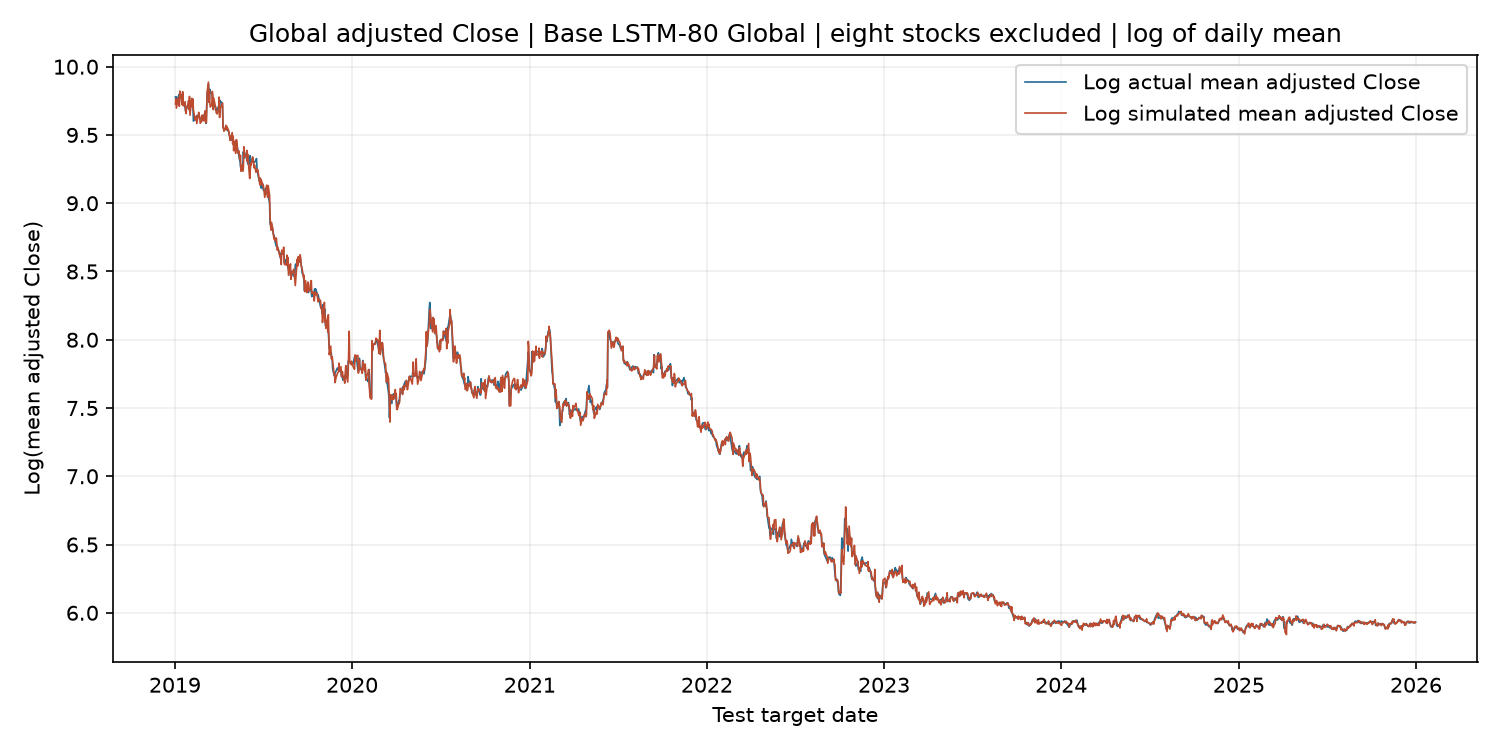

Values plotted in this chart, from the file beside it:
date, log_actual_mean_close, log_simulated_mean_close, count
2019-01-02, 9.777, 9.728, 2304
2019-01-03, 9.75, 9.766, 2302
2019-01-04, 9.778, 9.697, 2304
2019-01-07, 9.761, 9.757, 2305
2019-01-08, 9.773, 9.77, 2304
2019-01-09, 9.795, 9.774, 2304
2019-01-10, 9.796, 9.71, 2303
2019-01-11, 9.771, 9.822, 2299
2019-01-14, 9.781, 9.777, 2298
2019-01-15, 9.795, 9.737, 2298
2019-01-16, 9.764, 9.72, 2298
2019-01-17, 9.75, 9.817, 2299
2019-01-18, 9.747, 9.714, 2296
2019-01-22, 9.699, 9.743, 2296
2019-01-23, 9.677, 9.672, 2296
2019-01-24, 9.695, 9.657, 2294
2019-01-25, 9.693, 9.7, 2293
2019-01-28, 9.725, 9.718, 2292
2019-01-29, 9.708, 9.751, 2291
2019-01-30, 9.719, 9.685, 2289
2019-01-31, 9.696, 9.782, 2288
2019-02-01, 9.733, 9.645, 2285
2019-02-04, 9.751, 9.753, 2280
2019-02-05, 9.744, 9.768, 2279
2019-02-06, 9.729, 9.705, 2280
2019-02-07, 9.715, 9.764, 2281
2019-02-08, 9.602, 9.686, 2284
2019-02-11, 9.613, 9.62, 2284
2019-02-12, 9.612, 9.611, 2283
2019-02-13, 9.626, 9.624, 2283
2019-02-14, 9.616, 9.636, 2283
2019-02-15, 9.642, 9.584, 2286
2019-02-19, 9.631, 9.666, 2287
2019-02-20, 9.631, 9.631, 2285
2019-02-21, 9.626, 9.636, 2287
2019-02-22, 9.618, 9.586, 2289
2019-02-25, 9.618, 9.599, 2288
2019-02-26, 9.623, 9.646, 2285
2019-02-27, 9.625, 9.618, 2286
2019-02-28, 9.607, 9.62, 2284
2019-03-01, 9.645, 9.604, 2284
2019-03-04, 9.623, 9.677, 2285
2019-03-05, 9.602, 9.593, 2287
2019-03-06, 9.585, 9.59, 2286
2019-03-07, 9.665, 9.593, 2289
2019-03-08, 9.771, 9.806, 2285
2019-03-11, 9.871, 9.887, 2285
2019-03-12, 9.809, 9.739, 2284
2019-03-13, 9.763, 9.825, 2286
2019-03-14, 9.833, 9.727, 2286
2019-03-15, 9.81, 9.704, 2285
2019-03-18, 9.806, 9.723, 2285
2019-03-19, 9.789, 9.819, 2287
2019-03-20, 9.756, 9.791, 2285
2019-03-21, 9.733, 9.686, 2285
2019-03-22, 9.71, 9.77, 2283
2019-03-25, 9.706, 9.715, 2291
2019-03-26, 9.68, 9.702, 2289
2019-03-27, 9.695, 9.662, 2286
2019-03-28, 9.681, 9.66, 2288
... 1,700 more rows
